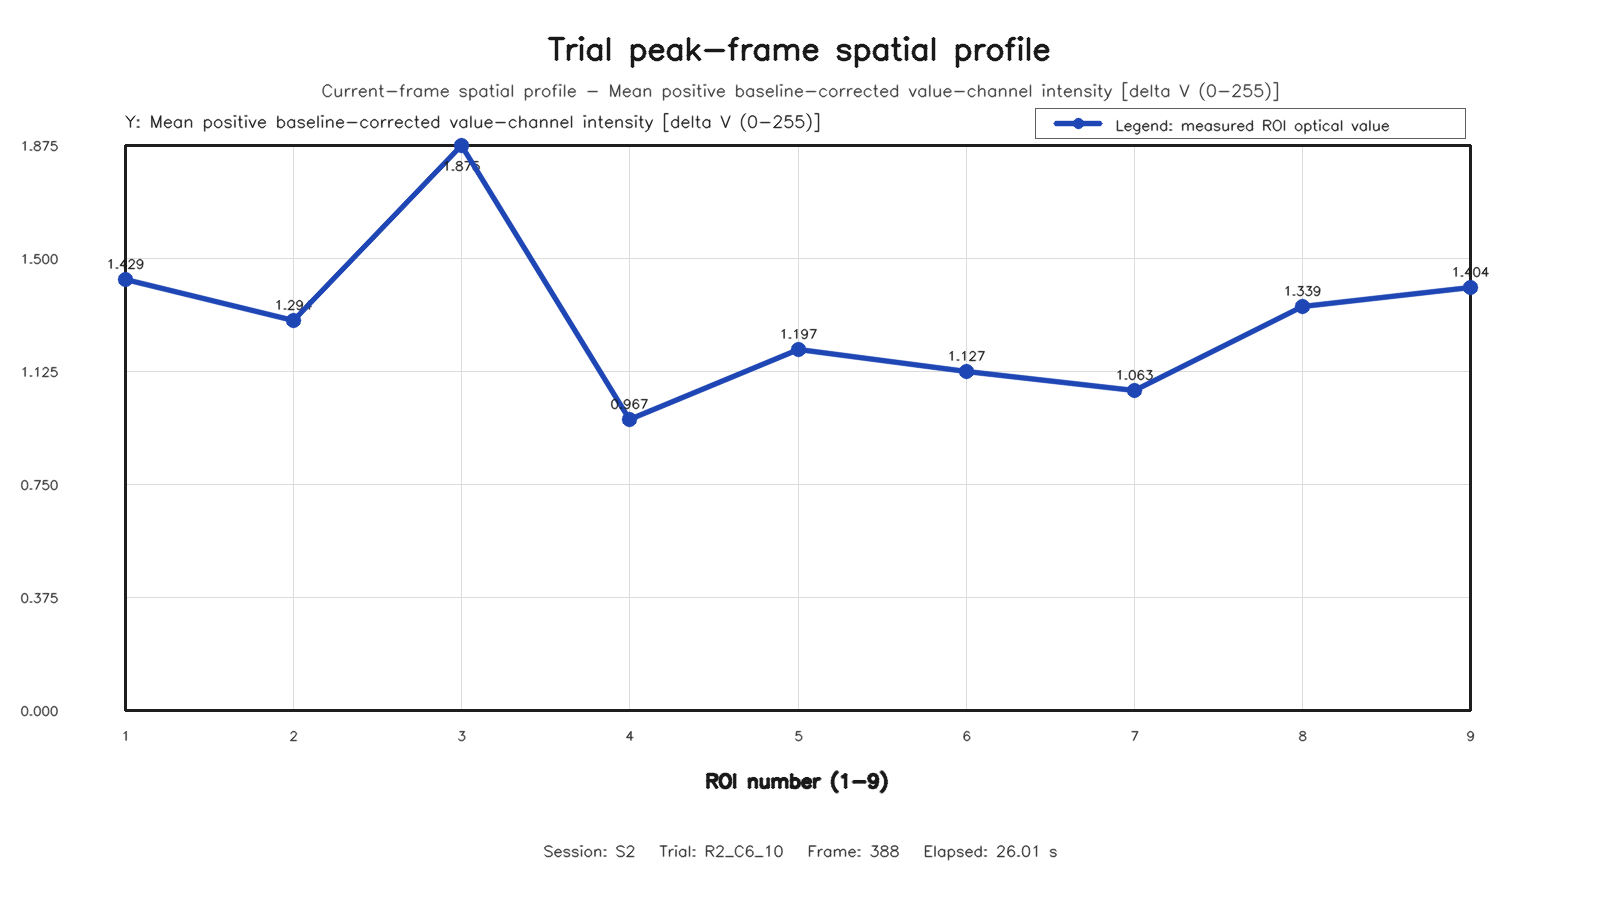

The file beside this chart, header and first rows:
roi, row, column, value
1, 1, 1, 1.429
2, 1, 2, 1.294
3, 1, 3, 1.875
4, 2, 1, 0.9672
5, 2, 2, 1.197
6, 2, 3, 1.127
7, 3, 1, 1.063
8, 3, 2, 1.339
9, 3, 3, 1.404
